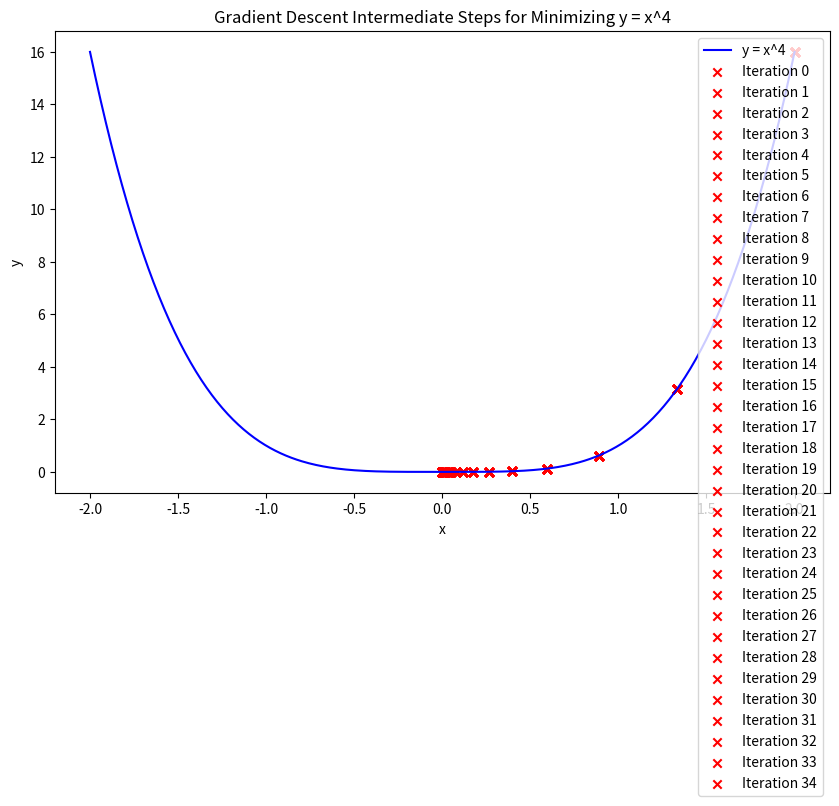

The matplotlib source for this figure:
import numpy as np
import matplotlib.pyplot as plt

# Define the function and its derivative
def f(x):
    return x**4

def fp(x):
    return 4 * x**3

def fpp(x):
    return 12 * x**2
    
# Configurations
class Config:
    term_max_iter = 100
    term_tolerance = 1e-6

config = Config()

# Initialize x
x = 2
x_values = [x]  # Store x values for plotting

# Setting up the plot for intermediate steps
x_plot = np.linspace(-2, 2, 400)
y_plot = f(x_plot)

fig, ax = plt.subplots(figsize=(10, 6))
ax.plot(x_plot, y_plot, label='y = x^4', color='blue')
ax.set_xlabel('x')
ax.set_ylabel('y')
ax.set_title('Gradient Descent Intermediate Steps for Minimizing y = x^4')

# Gradient Descent with intermediate steps plotted
for itr in range(config.term_max_iter):
    x_new = x - fp(x)/fpp(x)
    x_values.append(x_new)
    
    # Plot the current step
    ax.scatter(x_values, [f(x) for x in x_values], color='red', marker='x', label=f'Iteration {itr}')
    plt.pause(0.2)
    
    # Check the tolerance terminal condition
    if np.linalg.norm(x_new - x) < config.term_tolerance:
        break
    
    x = x_new

# Final legend and show plot
ax.legend(loc="upper right")
plt.show()